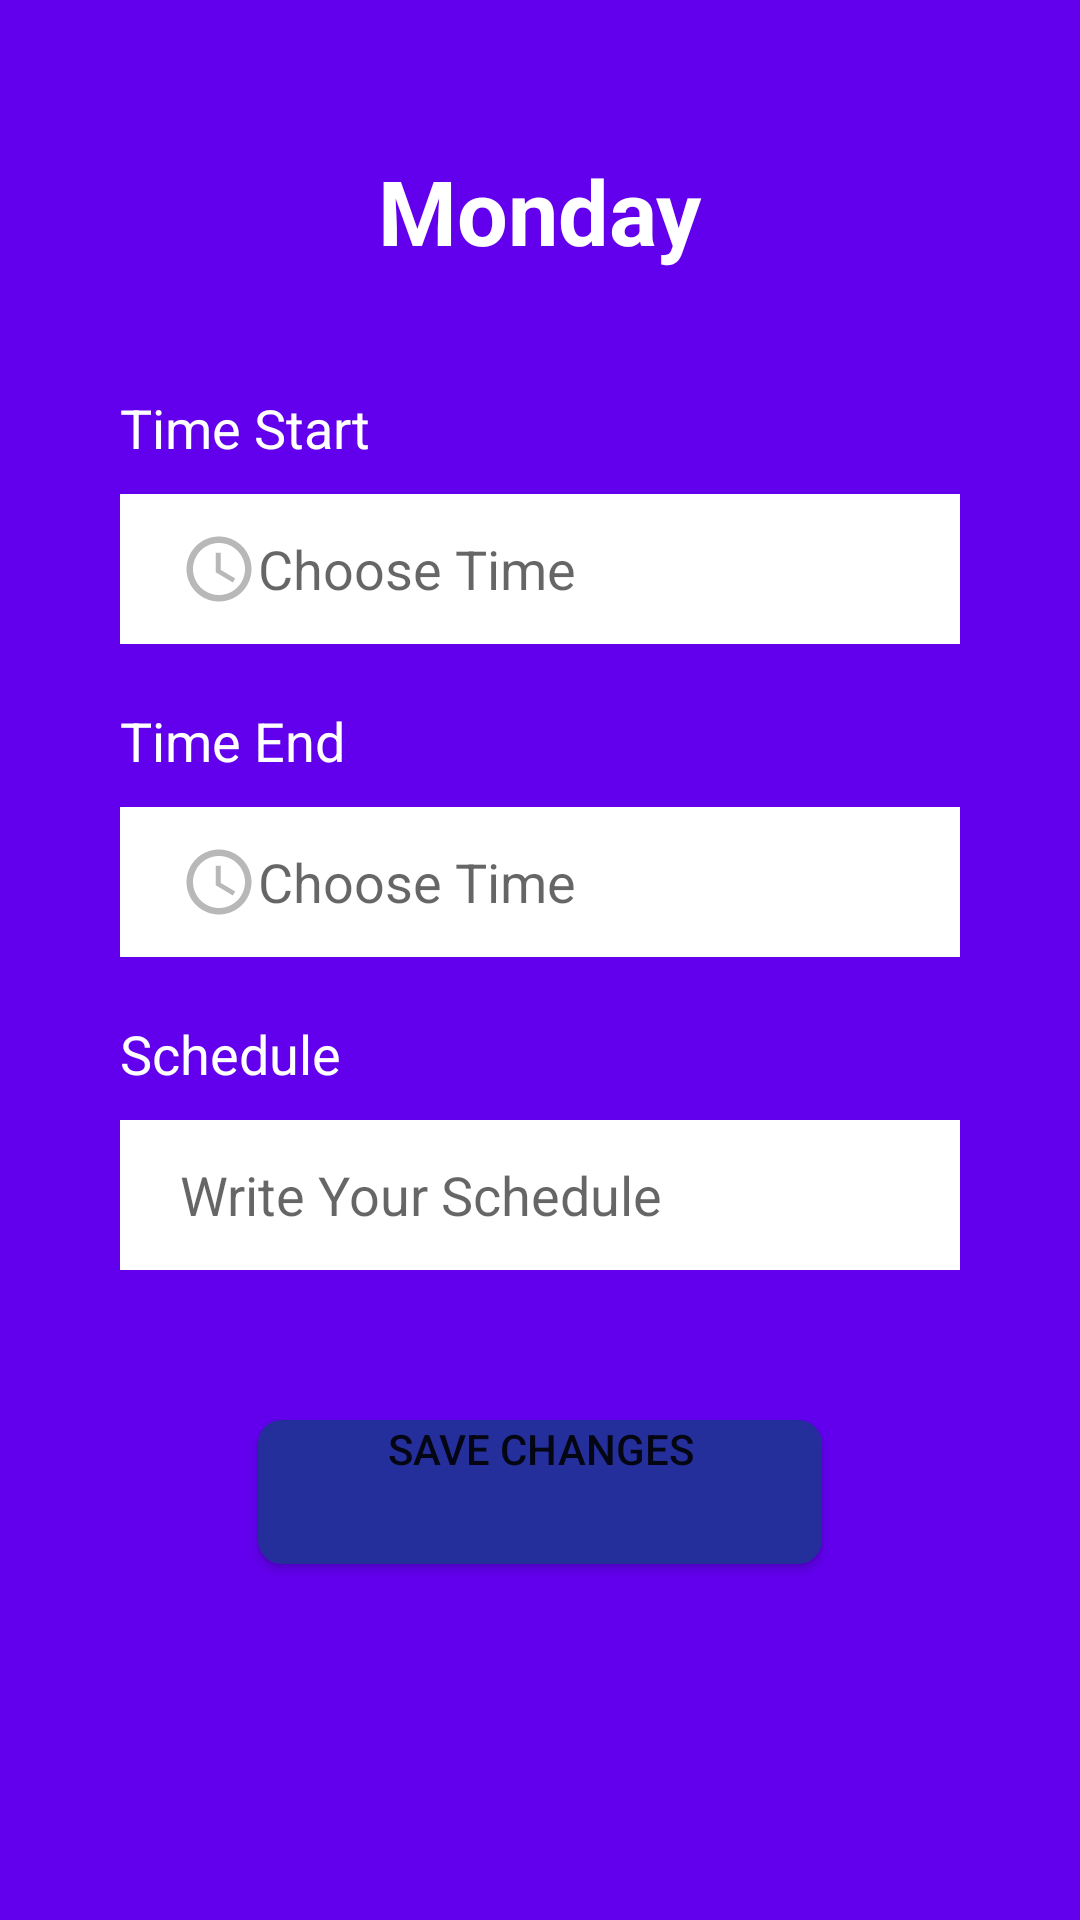

Here is an Android app screen rendered from its layout file. Give the layout XML and the strings, colors and styles it references.
<!-- AndroidManifest.xml: application theme Theme.ScheduleApp -->
<!-- res/layout/form_edit.xml -->
<?xml version="1.0" encoding="utf-8"?>
<RelativeLayout xmlns:android="http://schemas.android.com/apk/res/android"
    xmlns:app="http://schemas.android.com/apk/res-auto"
    xmlns:tools="http://schemas.android.com/tools"
    android:layout_width="match_parent"
    android:layout_height="match_parent"
    android:background="@color/design_default_color_primary"
    tools:context=".Activity.UpdateActivity">



    <TextView
        android:id="@+id/title_view"
        android:layout_width="wrap_content"
        android:layout_height="wrap_content"
        android:layout_centerHorizontal="true"
        android:text="@string/monday"
        android:textStyle="bold"
        android:textSize="30sp"
        android:layout_marginTop="50dp"
        android:layout_marginBottom="20dp"
        android:textColor="#fff"/>

    <TextView
        android:id="@+id/start"
        android:layout_width="wrap_content"
        android:layout_height="wrap_content"
        android:layout_below="@id/title_view"
        android:textColor="#fff"
        android:layout_marginTop="20dp"
        android:layout_marginStart="40dp"
        android:text="@string/wktMulai"
        android:textSize="18sp"/>

    <EditText
        android:id="@+id/add_wktMulai"
        android:layout_width="500dp"
        android:layout_height="50dp"
        android:layout_below="@+id/start"
        android:drawableStart="@drawable/ic_time"
        android:hint="@string/hint1"
        android:background="@color/cardview_light_background"
        android:textColor="#B8B8B8"
        android:paddingStart="20dp"
        android:layout_marginTop="10dp"
        android:layout_marginLeft="40dp"
        android:layout_marginRight="40dp"
        android:inputType="time"/>

    <TextView
        android:id="@+id/end"
        android:layout_width="wrap_content"
        android:layout_height="wrap_content"
        android:layout_below="@id/add_wktMulai"
        android:textColor="#fff"
        android:layout_marginTop="20dp"
        android:layout_marginLeft="40dp"
        android:text="@string/wktSelesai"
        android:textSize="18dp"/>

    <EditText
        android:id="@+id/add_wktSelesai"
        android:layout_width="500dp"
        android:layout_height="50dp"
        android:layout_below="@+id/end"
        android:drawableStart="@drawable/ic_time"
        android:hint="@string/hint1"
        android:background="@color/cardview_light_background"
        android:textColor="#B8B8B8"
        android:paddingStart="20dp"
        android:layout_marginTop="10dp"
        android:layout_marginLeft="40dp"
        android:layout_marginRight="40dp"
        android:inputType="time"/>

    <TextView
        android:id="@+id/jadwal"
        android:layout_width="wrap_content"
        android:layout_height="wrap_content"
        android:layout_below="@id/add_wktSelesai"
        android:textColor="#fff"
        android:layout_marginTop="20dp"
        android:layout_marginLeft="40dp"
        android:text="@string/jadwal"
        android:textSize="18dp"/>

    <EditText
        android:id="@+id/add_jadwal"
        android:layout_width="500dp"
        android:layout_height="50dp"
        android:layout_below="@+id/jadwal"
        android:hint="@string/hint2"
        android:background="@color/cardview_light_background"
        android:textColor="#B8B8B8"
        android:paddingLeft="20dp"
        android:layout_marginTop="10dp"
        android:layout_marginLeft="40dp"
        android:layout_marginRight="40dp"
        android:maxLines="3"
        android:inputType="text"/>


    <Button
        android:id="@+id/btn_update"
        android:layout_width="wrap_content"
        android:layout_height="wrap_content"
        android:layout_below="@id/add_jadwal"
        android:layout_alignParentStart="true"
        android:layout_alignParentEnd="true"
        android:layout_marginStart="86dp"
        android:layout_marginTop="50dp"
        android:layout_marginEnd="86dp"
        android:background="@drawable/rounded_button"
        android:gravity="center_horizontal"
        android:text="@string/save_changes" />

</RelativeLayout>
<!-- resources referenced by this layout -->
<resources>
  <!-- drawable ic_time (drawable) -->
  <vector android:height="26dp" android:tint="#B8B8B8"
      android:viewportHeight="24" android:viewportWidth="24"
      android:width="26dp" xmlns:android="http://schemas.android.com/apk/res/android">
      <path android:fillColor="@android:color/white" android:pathData="M11.99,2C6.47,2 2,6.48 2,12s4.47,10 9.99,10C17.52,22 22,17.52 22,12S17.52,2 11.99,2zM12,20c-4.42,0 -8,-3.58 -8,-8s3.58,-8 8,-8 8,3.58 8,8 -3.58,8 -8,8z"/>
      <path android:fillColor="@android:color/white" android:pathData="M12.5,7H11v6l5.25,3.15 0.75,-1.23 -4.5,-2.67z"/>
  </vector>
  <!-- drawable rounded_button (drawable) -->
  <?xml version="1.0" encoding="utf-8"?>
  <selector xmlns:android="http://schemas.android.com/apk/res/android">
      <item>
          <shape>
              android:shape:"rectangle"
              <corners android:radius="8dp"/>
              <solid android:color="@color/blue"/>
          </shape>
      </item>
  </selector>
  <string name="hint1">Choose Time</string>
  <string name="hint2">Write Your Schedule</string>
  <string name="jadwal">Schedule</string>
  <string name="monday">Monday</string>
  <string name="save_changes">Save Changes</string>
  
      // menu
  <string name="wktMulai">Time Start</string>
  <string name="wktSelesai">Time End</string>
  <style name="Theme.ScheduleApp" parent="Theme.MaterialComponents.Light.NoActionBar">
          
          <item name="colorPrimary">@color/purple_500</item>
          <item name="colorPrimaryVariant">@color/purple_700</item>
          <item name="colorOnPrimary">@color/white</item>
          
          <item name="colorSecondary">@color/teal_200</item>
          <item name="colorSecondaryVariant">@color/teal_700</item>
          <item name="colorOnSecondary">@color/black</item>
          
          <item name="android:statusBarColor" tools:targetApi="l">?attr/colorPrimaryVariant</item>
          
      </style>
  <color name="blue">#242F9B</color>
  <color name="purple_500">#FF6200EE</color>
  <color name="purple_700">#FF3700B3</color>
  <color name="white">#FFFFFFFF</color>
  
      //tambahan
  <color name="teal_200">#FF03DAC5</color>
  <color name="teal_700">#FF018786</color>
  <color name="black">#FF000000</color>
</resources>
